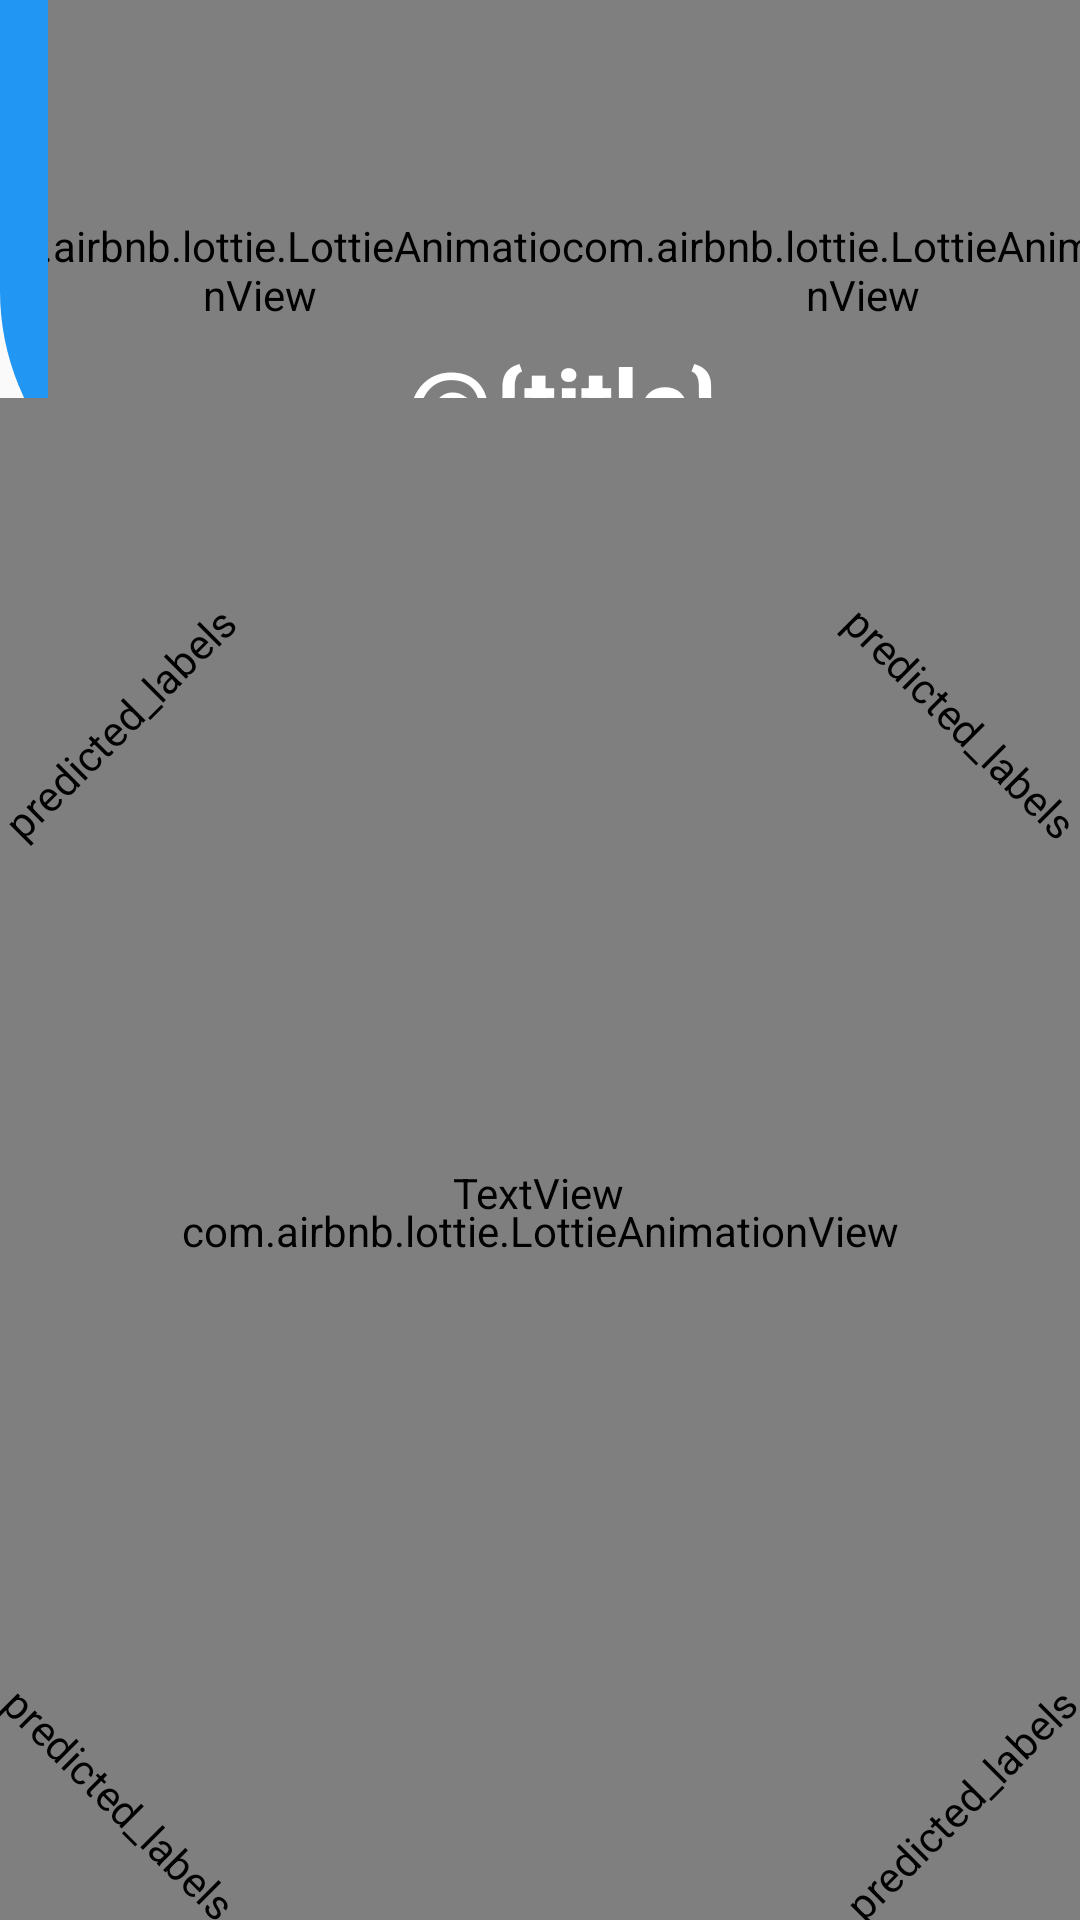

Reconstruct the res/layout file that produces this screen, plus the resources it refers to.
<!-- AndroidManifest.xml: application theme AppTheme.NoActionBar -->
<!-- res/layout/activity_digital_audio.xml -->
<?xml version="1.0" encoding="utf-8"?>
<androidx.constraintlayout.widget.ConstraintLayout xmlns:android="http://schemas.android.com/apk/res/android"
    xmlns:app="http://schemas.android.com/apk/res-auto"
    xmlns:tools="http://schemas.android.com/tools"
    android:layout_width="match_parent"
    android:layout_height="match_parent"
    tools:context=".DigitalAudioActivity">

    <TextView
        android:id="@+id/outer_top_left"
        android:layout_width="wrap_content"
        android:layout_height="wrap_content"
        android:rotation="-25"
        android:text="@string/predicted_labels"
        app:layout_constraintBottom_toTopOf="@+id/frameLayout"
        app:layout_constraintEnd_toEndOf="parent"
        app:layout_constraintHorizontal_bias="0.02"
        app:layout_constraintStart_toStartOf="@+id/include"
        app:layout_constraintTop_toTopOf="parent"
        app:layout_constraintVertical_bias="0.19" />

    <TextView
        android:id="@+id/outer_top_middle"
        android:layout_width="wrap_content"
        android:layout_height="wrap_content"
        android:rotation="0"
        android:text="@string/predicted_labels"
        app:layout_constraintBottom_toTopOf="@+id/frameLayout"
        app:layout_constraintEnd_toEndOf="parent"
        app:layout_constraintStart_toStartOf="@+id/include"
        app:layout_constraintTop_toTopOf="parent"
        app:layout_constraintVertical_bias="0.050000012" />

    <TextView
        android:id="@+id/outer_top_right"
        android:layout_width="wrap_content"
        android:layout_height="wrap_content"
        android:rotation="25"
        android:text="@string/predicted_labels"
        app:layout_constraintBottom_toTopOf="@+id/frameLayout"
        app:layout_constraintEnd_toEndOf="parent"
        app:layout_constraintHorizontal_bias="0.98"
        app:layout_constraintStart_toStartOf="@+id/include"
        app:layout_constraintTop_toTopOf="parent"
        app:layout_constraintVertical_bias="0.19" />

    <TextView
        android:id="@+id/outer_down_right"
        android:layout_width="wrap_content"
        android:layout_height="wrap_content"
        android:rotation="-25"
        android:text="@string/predicted_labels"
        app:layout_constraintBottom_toBottomOf="@+id/frameLayout"
        app:layout_constraintEnd_toEndOf="parent"
        app:layout_constraintHorizontal_bias="0.98"
        app:layout_constraintStart_toStartOf="@+id/include"
        app:layout_constraintTop_toTopOf="parent"
        app:layout_constraintVertical_bias="0.95" />

    <TextView
        android:id="@+id/outer_down_middle"
        android:layout_width="wrap_content"
        android:layout_height="wrap_content"
        android:rotation="0"
        android:text="@string/predicted_labels"
        app:layout_constraintBottom_toBottomOf="@+id/frameLayout"
        app:layout_constraintEnd_toEndOf="parent"
        app:layout_constraintStart_toStartOf="@+id/include"
        app:layout_constraintTop_toTopOf="parent"
        app:layout_constraintVertical_bias="1.0" />

    <TextView
        android:id="@+id/outer_down_left"
        android:layout_width="wrap_content"
        android:layout_height="wrap_content"
        android:rotation="25"
        android:text="@string/predicted_labels"
        app:layout_constraintBottom_toBottomOf="@+id/frameLayout"
        app:layout_constraintEnd_toEndOf="parent"
        app:layout_constraintHorizontal_bias="0.02"
        app:layout_constraintStart_toStartOf="@+id/include"
        app:layout_constraintTop_toTopOf="parent"
        app:layout_constraintVertical_bias="0.95" />

    <include
        android:id="@+id/include"
        layout="@layout/home_page_appbar"
        app:layout_constraintTop_toTopOf="parent"
        app:title="@{@string/digital_audio}" />

    <FrameLayout
        android:id="@+id/frameLayout"
        android:layout_width="match_parent"
        android:layout_height="555dp"
        app:layout_constraintBottom_toBottomOf="parent"
        app:layout_constraintTop_toBottomOf="@+id/include">

        <com.airbnb.lottie.LottieAnimationView
            android:id="@+id/animaion_area"
            android:layout_width="match_parent"
            android:layout_height="match_parent"
            app:layout_constraintBottom_toBottomOf="parent"
            app:layout_constraintTop_toBottomOf="@+id/include"
            app:layout_constraintVertical_bias="0.0"
            app:lottie_autoPlay="true"
            app:lottie_fileName="digital_audio_anim.json"
            app:lottie_loop="true"
            tools:layout_editor_absoluteX="-18dp" />

    </FrameLayout>

    <androidx.constraintlayout.widget.ConstraintLayout
        android:id="@+id/predicition_container"
        android:layout_width="409dp"
        android:layout_height="553dp"
        app:layout_constraintBottom_toBottomOf="@+id/frameLayout"
        app:layout_constraintEnd_toEndOf="@+id/frameLayout"
        app:layout_constraintStart_toStartOf="parent"
        app:layout_constraintTop_toBottomOf="@+id/include">

        <TextView
            android:id="@+id/textView_left_top"
            android:layout_width="wrap_content"
            android:layout_height="wrap_content"
            android:rotation="-45"
            android:rotationY="0"
            android:text="@string/predicted_labels"
            android:textColor="@color/black"
            app:layout_constraintBottom_toTopOf="@+id/textView_center"
            app:layout_constraintEnd_toStartOf="@+id/textView_center"
            app:layout_constraintHorizontal_bias="0.18"
            app:layout_constraintStart_toStartOf="parent"
            app:layout_constraintTop_toTopOf="parent"
            app:layout_constraintVertical_bias="0.35000002" />

        <TextView
            android:id="@+id/textView_right_top"
            android:layout_width="wrap_content"
            android:layout_height="wrap_content"
            android:rotation="45"
            android:rotationY="0"
            android:text="@string/predicted_labels"
            android:textColor="@color/black"
            app:layout_constraintBottom_toTopOf="@+id/textView_center"
            app:layout_constraintEnd_toEndOf="parent"
            app:layout_constraintHorizontal_bias="0.82"
            app:layout_constraintStart_toEndOf="@+id/textView_center"
            app:layout_constraintTop_toTopOf="parent"
            app:layout_constraintVertical_bias="0.35000002" />

        <TextView
            android:id="@+id/textView_left_bottom"
            android:layout_width="wrap_content"
            android:layout_height="wrap_content"
            android:rotation="45"
            android:rotationY="0"
            android:text="@string/predicted_labels"
            android:textColor="@color/black"
            app:layout_constraintBottom_toBottomOf="parent"
            app:layout_constraintEnd_toStartOf="@+id/textView_center"
            app:layout_constraintHorizontal_bias="0.18"
            app:layout_constraintStart_toStartOf="parent"
            app:layout_constraintTop_toBottomOf="@+id/textView_center"
            app:layout_constraintVertical_bias="0.65" />

        <TextView
            android:id="@+id/textView_right_bottom"
            android:layout_width="wrap_content"
            android:layout_height="wrap_content"
            android:rotation="-45"
            android:rotationY="0"
            android:text="@string/predicted_labels"
            android:textColor="@color/black"
            app:layout_constraintBottom_toBottomOf="parent"
            app:layout_constraintEnd_toEndOf="parent"
            app:layout_constraintHorizontal_bias="0.82"
            app:layout_constraintStart_toEndOf="@+id/textView_center"
            app:layout_constraintTop_toBottomOf="@+id/textView_center"
            app:layout_constraintVertical_bias="0.65" />

        <TextView
            android:id="@+id/textView_center"
            android:layout_width="wrap_content"
            android:textColor="@color/black"
            android:layout_height="wrap_content"
            android:text="TextView"
            app:layout_constraintBottom_toBottomOf="parent"
            app:layout_constraintEnd_toEndOf="parent"
            app:layout_constraintHorizontal_bias="0.498"
            app:layout_constraintStart_toStartOf="parent"
            app:layout_constraintTop_toTopOf="parent"
            app:layout_constraintVertical_bias="0.432" />

    </androidx.constraintlayout.widget.ConstraintLayout>

</androidx.constraintlayout.widget.ConstraintLayout>
<!-- res/layout/home_page_appbar.xml (included above) -->
<?xml version="1.0" encoding="utf-8"?>
<androidx.appcompat.widget.Toolbar xmlns:android="http://schemas.android.com/apk/res/android"
    android:layout_width="match_parent"
    android:layout_height="180dp"
    xmlns:app="http://schemas.android.com/apk/res-auto"
    app:title="@{title}"
    app:titleTextColor="@color/white"
    android:textAlignment="center"
    android:background="@drawable/action_bar_round">

    <FrameLayout
        android:layout_width="match_parent"
        android:layout_height="match_parent">

        <LinearLayout
            android:layout_width="match_parent"
            android:layout_height="match_parent"
            android:orientation="horizontal">

            <com.airbnb.lottie.LottieAnimationView
                android:layout_width="201dp"
                android:layout_height="match_parent"
                app:lottie_autoPlay="true"
                android:layout_marginLeft="-30dp"
                app:lottie_fileName="appbar_anim_bubble.json"
                app:lottie_loop="true" />

            <com.airbnb.lottie.LottieAnimationView
                android:layout_width="201dp"
                android:layout_height="match_parent"
                app:lottie_autoPlay="true"
                android:layout_marginRight="10dp"
                app:lottie_fileName="appbar_anim_bubble.json"
                app:lottie_loop="true" />

        </LinearLayout>

        <LinearLayout
            android:layout_width="match_parent"
            android:layout_height="match_parent"
            android:orientation="vertical">

            <ImageButton
                android:id="@+id/home_back_button"
                android:layout_width="50dp"
                android:layout_height="50dp"
                android:layout_marginStart="-10dp"
                android:layout_marginTop="10dp"
                android:layout_weight="0.1"
                android:background="@drawable/back_button_anim"/>

            <TextView
                android:id="@+id/title_"
                android:layout_width="match_parent"
                android:layout_height="wrap_content"
                android:layout_gravity="bottom"
                android:layout_marginTop="50dp"
                android:layout_weight="1"
                android:text="@{title}"
                android:textAlignment="center"
                android:textColor="@color/white"
                android:textSize="32dp"
                android:textStyle="bold" />
        </LinearLayout>
    </FrameLayout>

</androidx.appcompat.widget.Toolbar>
<!-- resources referenced by this layout -->
<resources>
  <color name="black">#000000</color>
  <color name="white">#ffff</color>
  <!-- drawable action_bar_round (drawable) -->
  <?xml version="1.0" encoding="utf-8"?>
  <selector xmlns:android="http://schemas.android.com/apk/res/android">
      <item>
          <shape>
              <solid android:color="@color/appbar_color"/>
              <corners
                  android:bottomRightRadius="85dp"
                  android:bottomLeftRadius="83dp"/>
  
          </shape>
      </item>
  </selector>
  <!-- drawable back_button_anim (drawable) -->
  <?xml version="1.0" encoding="utf-8"?>
  <selector xmlns:android="http://schemas.android.com/apk/res/android">
      <item android:state_pressed="false" android:drawable="@drawable/unpressed_back_symbol">
  
      </item>
      <item android:state_pressed="true" android:drawable="@drawable/pressed_back_symbol">
          <color android:color="@color/button_pressed_anim"/>
          <scale
              android:scaleWidth="100%dp"
              android:scaleHeight="100%dp"/>
      </item>
  
  </selector>
  <string name="digital_audio">Digital Audio</string>
  <string name="predicted_labels">predicted_labels</string>
  <style name="AppTheme.NoActionBar">
          <item name="windowActionBar">false</item>
          <item name="windowNoTitle">true</item>
          <item name="android:windowActivityTransitions">true</item>
          <item name="android:windowEnterTransition">@transition/fade_in</item>
          <item name="android:windowExitTransition">@transition/fade_in</item>
      </style>
  <color name="appbar_color">#2196F3</color>
  <!-- drawable pressed_back_symbol (drawable) -->
  <vector android:height="32dp" android:viewportHeight="24.0"
      android:viewportWidth="24.0" android:width="32dp" xmlns:android="http://schemas.android.com/apk/res/android">
      <path android:fillColor="#A2A2A2" android:pathData="M15.41,7.41L14,6l-6,6 6,6 1.41,-1.41L10.83,12z"/>
  </vector>
  <color name="button_pressed_anim">#FFFFFF</color>
</resources>
